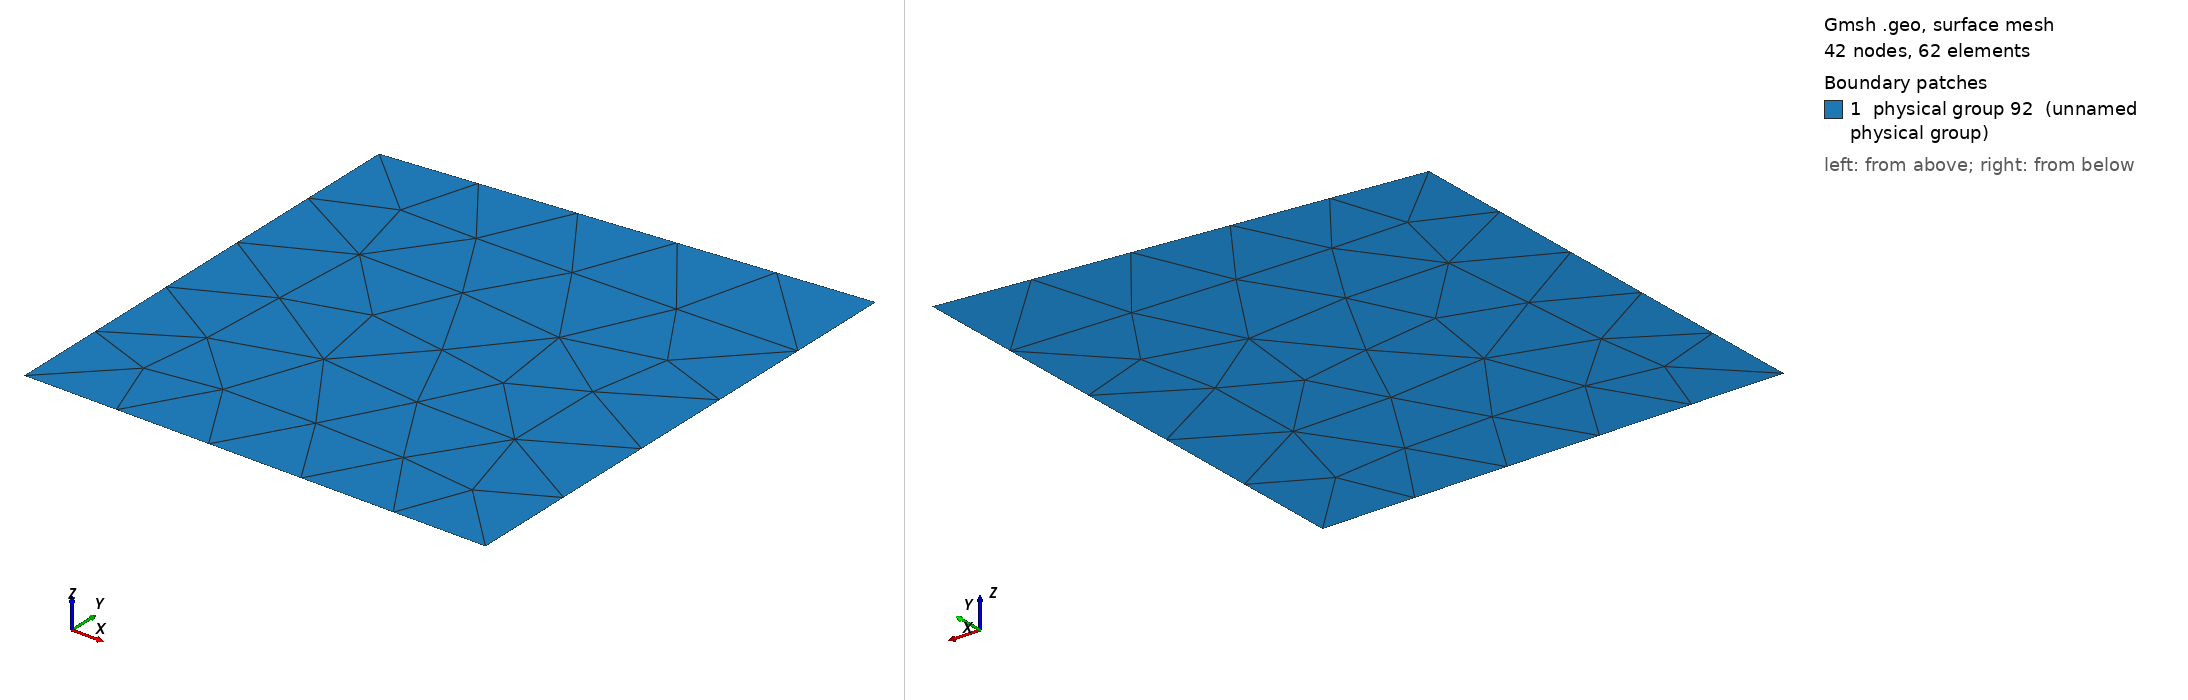

Gmsh geometry script, surface-meshed: 42 nodes, 62 surface elements. Boundary patches (legend numbers): 1 physical group 92 (unnamed physical group). Left view from above one corner, right view from below the opposite corner. Legend entries are the model's physical surfaces. The drawing asked Gmsh for element sizes between 1% and 20% of the model's largest extent; the script's own settings can give other sizes.

=== etienne.geo (drawn) ===
// Gmsh project created on Fri May 27 23:13:19 2011
// [-L, 1.0] x [-L, L]
//
//
//

d = 10;

L = 1.;

Point(1) = { 0,  0, 0, d};
Point(2) = { L,  0, 0, d};
Point(3) = { L,  L+.1, 0, d};
Point(4) = { 0,  L, 0, d};
Line(1) = {1, 2};
Line(2) = {2, 3};
Line(3) = {3, 4};
Line(4) = {4, 1};


//Reverse Surface { 10,16,14,12 };


Line Loop(5) = {4, 1, 2, 3};
Plane Surface(6) = {5};
Physical Line(2) = {2, 3, 4};
Physical Line(1) = {1};
Physical Surface(92) = {6};
